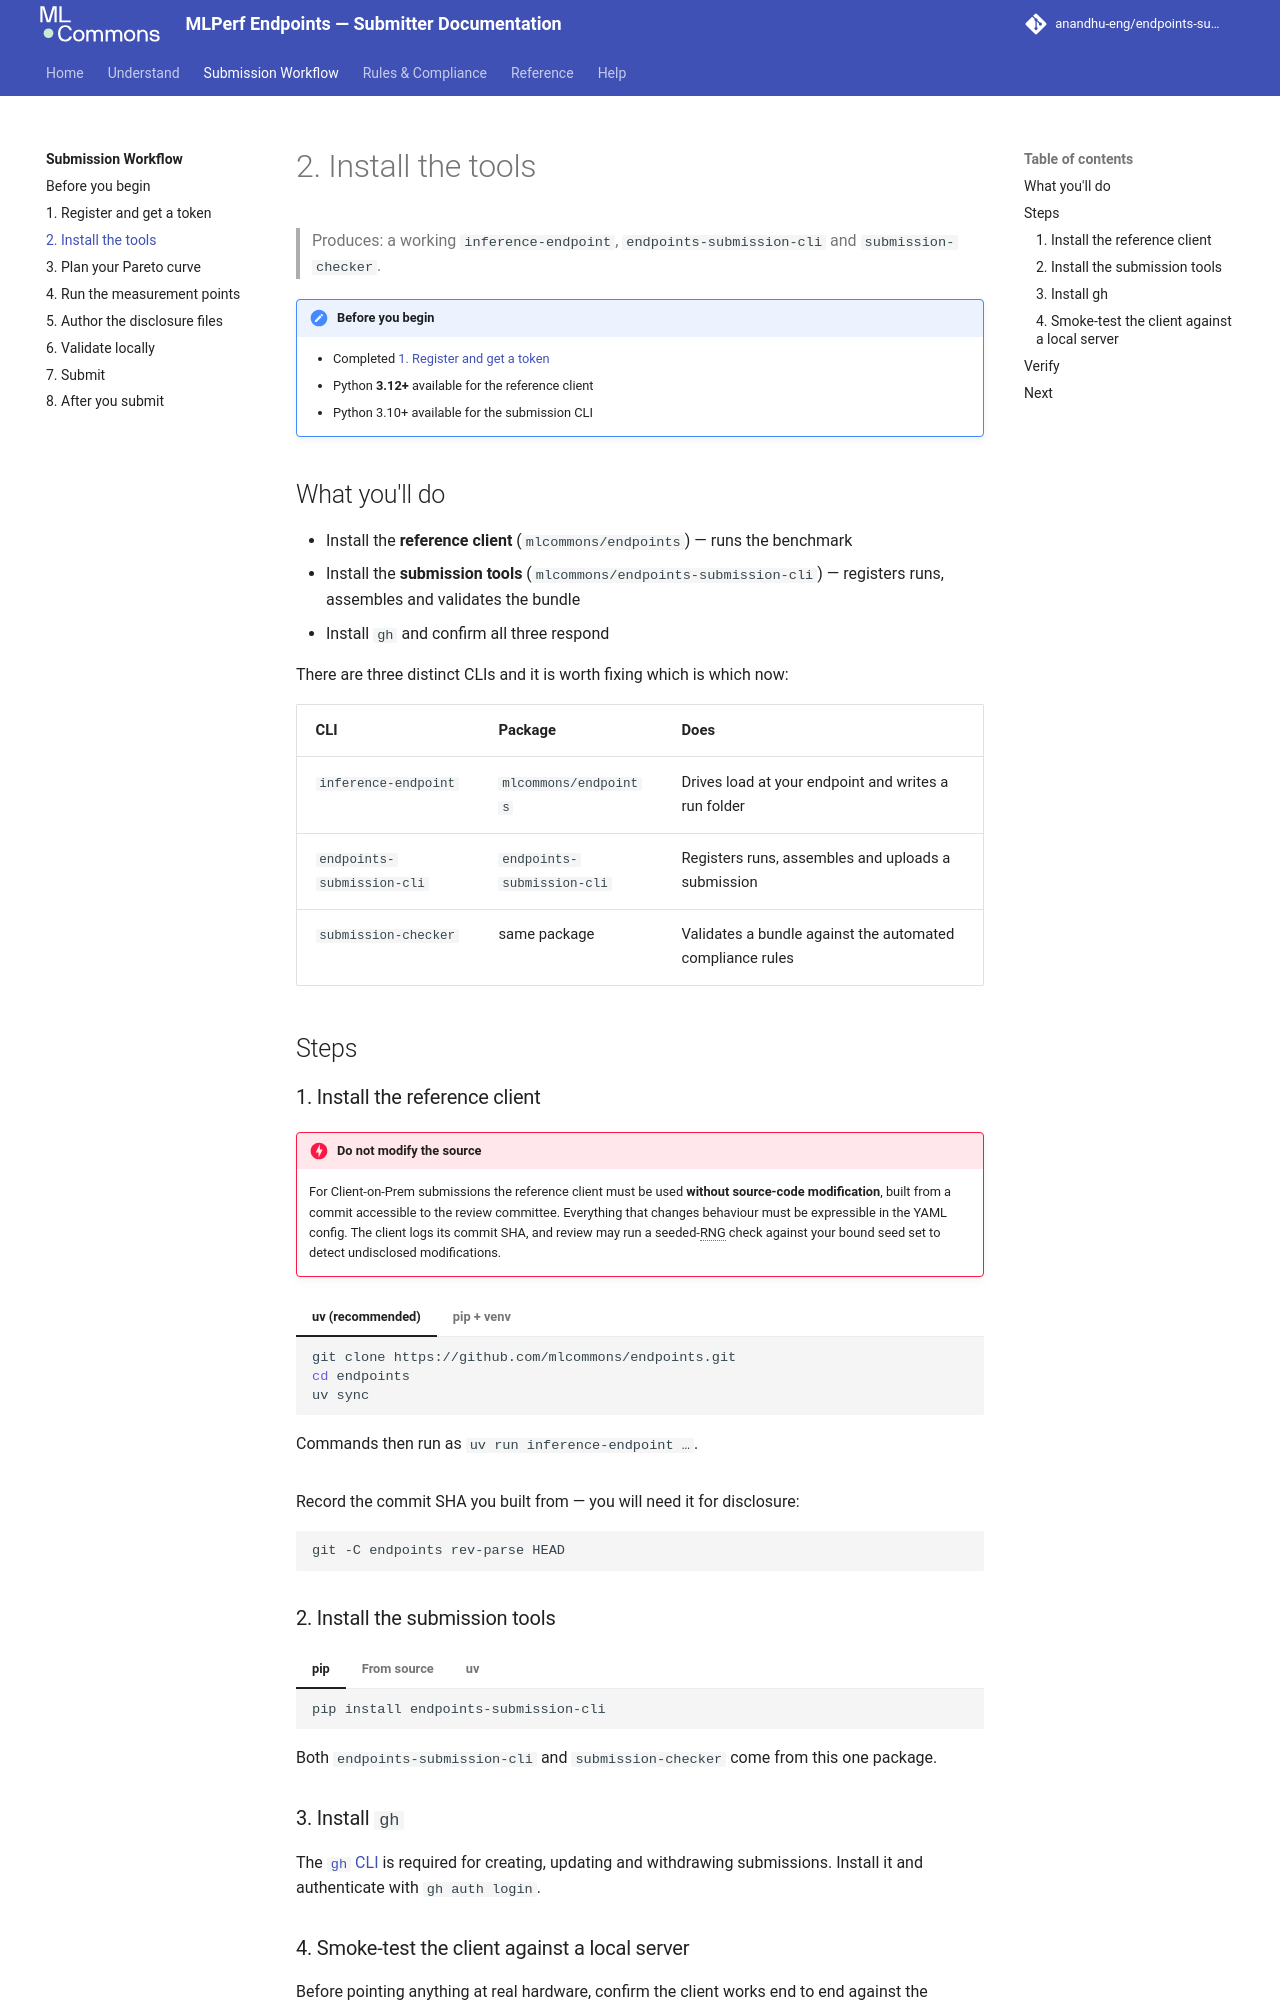

repository: anandhu-eng/endpoints-submission-docs · page: workflow/install-tools/index.html · generator: mkdocs

# 2. Install the tools

> Produces: a working `inference-endpoint`, `endpoints-submission-cli` and `submission-checker`.

!!! note "Before you begin"
    - Completed [1. Register and get a token](register.md)
    - Python **3.12+** available for the reference client
    - Python 3.10+ available for the submission CLI

## What you'll do

- Install the **reference client** (`mlcommons/endpoints`) — runs the benchmark
- Install the **submission tools** (`mlcommons/endpoints-submission-cli`) — registers runs, assembles
  and validates the bundle
- Install `gh` and confirm all three respond

There are three distinct CLIs and it is worth fixing which is which now:

| CLI | Package | Does |
|---|---|---|
| `inference-endpoint` | `mlcommons/endpoints` | Drives load at your endpoint and writes a run folder |
| `endpoints-submission-cli` | `endpoints-submission-cli` | Registers runs, assembles and uploads a submission |
| `submission-checker` | same package | Validates a bundle against the automated compliance rules |

## Steps

### 1. Install the reference client

!!! danger "Do not modify the source"
    For Client-on-Prem submissions the reference client must be used **without source-code
    modification**, built from a commit accessible to the review committee. Everything that changes
    behaviour must be expressible in the YAML config. The client logs its commit SHA, and review may
    run a seeded-RNG check against your bound seed set to detect undisclosed modifications.

=== "uv (recommended)"

    ```bash
    git clone https://github.com/mlcommons/endpoints.git
    cd endpoints
    uv sync
    ```

    Commands then run as `uv run inference-endpoint …`.

=== "pip + venv"

    ```bash
    git clone https://github.com/mlcommons/endpoints.git
    cd endpoints
    python3.12 -m venv venv && source venv/bin/activate
    pip install .
    ```

    Note this does **not** use `uv.lock`, so dependency versions may differ from the lockfile.
    After activating the venv, commands run without the `uv run` prefix.

Record the commit SHA you built from — you will need it for disclosure:

```bash
git -C endpoints rev-parse HEAD
```

### 2. Install the submission tools

=== "pip"

    ```bash
    pip install endpoints-submission-cli
    ```

=== "From source"

    ```bash
    git clone https://github.com/mlcommons/endpoints-submission-cli.git
    cd endpoints-submission-cli
    pip install -e ".[dev]"
    ```

=== "uv"

    ```bash
    uv sync --extra dev
    ```

Both `endpoints-submission-cli` and `submission-checker` come from this one package.
